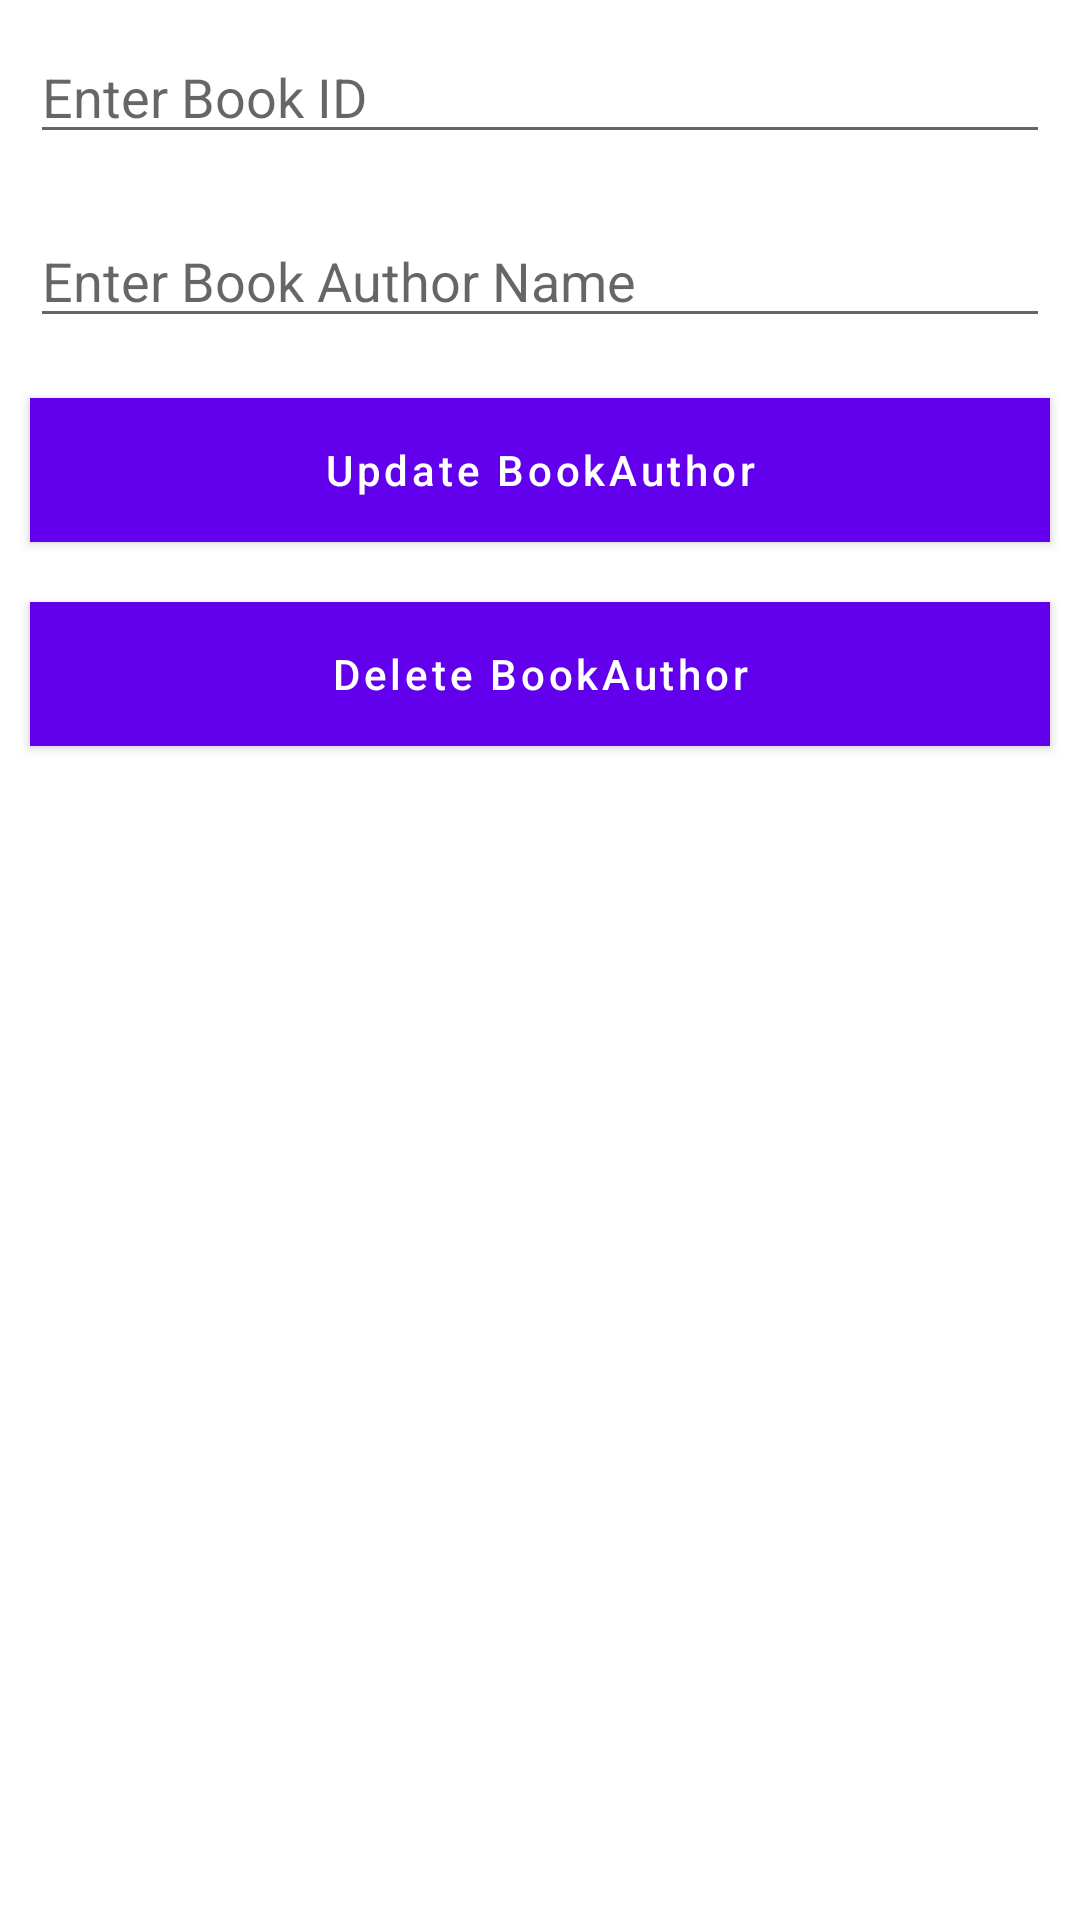

Produce the Android XML layout that renders to this screen, including the resource entries it uses.
<!-- AndroidManifest.xml: application theme Theme.Assignment07 -->
<!-- res/layout/activity_update_delete_book_author.xml -->
<?xml version="1.0" encoding="utf-8"?>
<LinearLayout xmlns:android="http://schemas.android.com/apk/res/android"
    xmlns:app="http://schemas.android.com/apk/res-auto"
    xmlns:tools="http://schemas.android.com/tools"
    android:layout_width="match_parent"
    android:layout_height="match_parent"
    tools:context=".update_delete.UpdateDeleteBookAuthorActivity"
    android:orientation="vertical">

    <EditText
        android:id="@+id/idEditAuthorBookID"
        android:layout_width="match_parent"
        android:layout_height="wrap_content"
        android:layout_margin="10dp"
        android:hint="Enter Book ID" />


    <EditText
        android:id="@+id/idEditBookAuthorName"
        android:layout_width="match_parent"
        android:layout_height="wrap_content"
        android:layout_margin="10dp"
        android:hint="Enter Book Author Name" />

    <Button
        android:id="@+id/btnUpdateBookAuthor"
        android:layout_width="match_parent"
        android:layout_height="wrap_content"
        android:layout_margin="10dp"
        android:text="Update BookAuthor"
        android:textAllCaps="false"
        android:background="#B2BEB5"/>
    />
    <Button
        android:id="@+id/btnDeleteBookAuthor"
        android:layout_width="match_parent"
        android:layout_height="wrap_content"
        android:layout_margin="10dp"
        android:text="Delete BookAuthor"
        android:textAllCaps="false"
        android:background="#B2BEB5"/>
    />

</LinearLayout>
<!-- resources referenced by this layout -->
<resources>
  <style name="Theme.Assignment07" parent="Theme.MaterialComponents.DayNight.DarkActionBar">
          
          <item name="colorPrimary">@color/purple_500</item>
          <item name="colorPrimaryVariant">@color/purple_700</item>
          <item name="colorOnPrimary">@color/white</item>
          
          <item name="colorSecondary">@color/teal_200</item>
          <item name="colorSecondaryVariant">@color/teal_700</item>
          <item name="colorOnSecondary">@color/black</item>
          
          <item name="android:statusBarColor">?attr/colorPrimaryVariant</item>
          
      </style>
  <color name="purple_500">#FF6200EE</color>
  <color name="purple_700">#FF3700B3</color>
  <color name="white">#FFFFFFFF</color>
  <color name="teal_200">#FF03DAC5</color>
  <color name="teal_700">#FF018786</color>
  <color name="black">#FF000000</color>
</resources>
